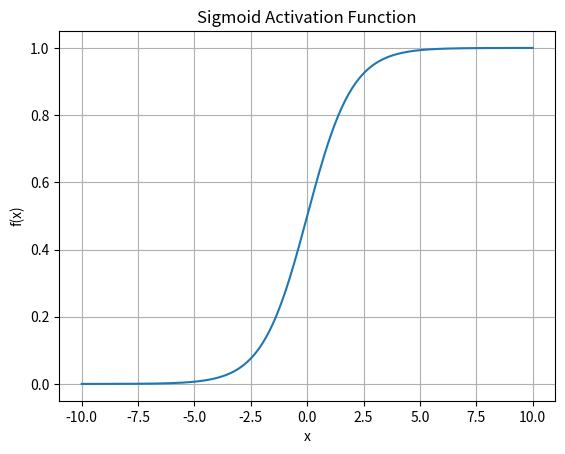

Write the Python code that produced this figure.
import numpy as np
import matplotlib.pyplot as plt


def sigmoid(x):
    return 1 / (1 + np.exp(-x))


x_values = np.linspace(-10, 10, 400)
y_values = sigmoid(x_values)

plt.plot(x_values, y_values)
plt.title("Sigmoid Activation Function")
plt.xlabel("x")
plt.ylabel("f(x)")
plt.grid(True)
plt.show()
